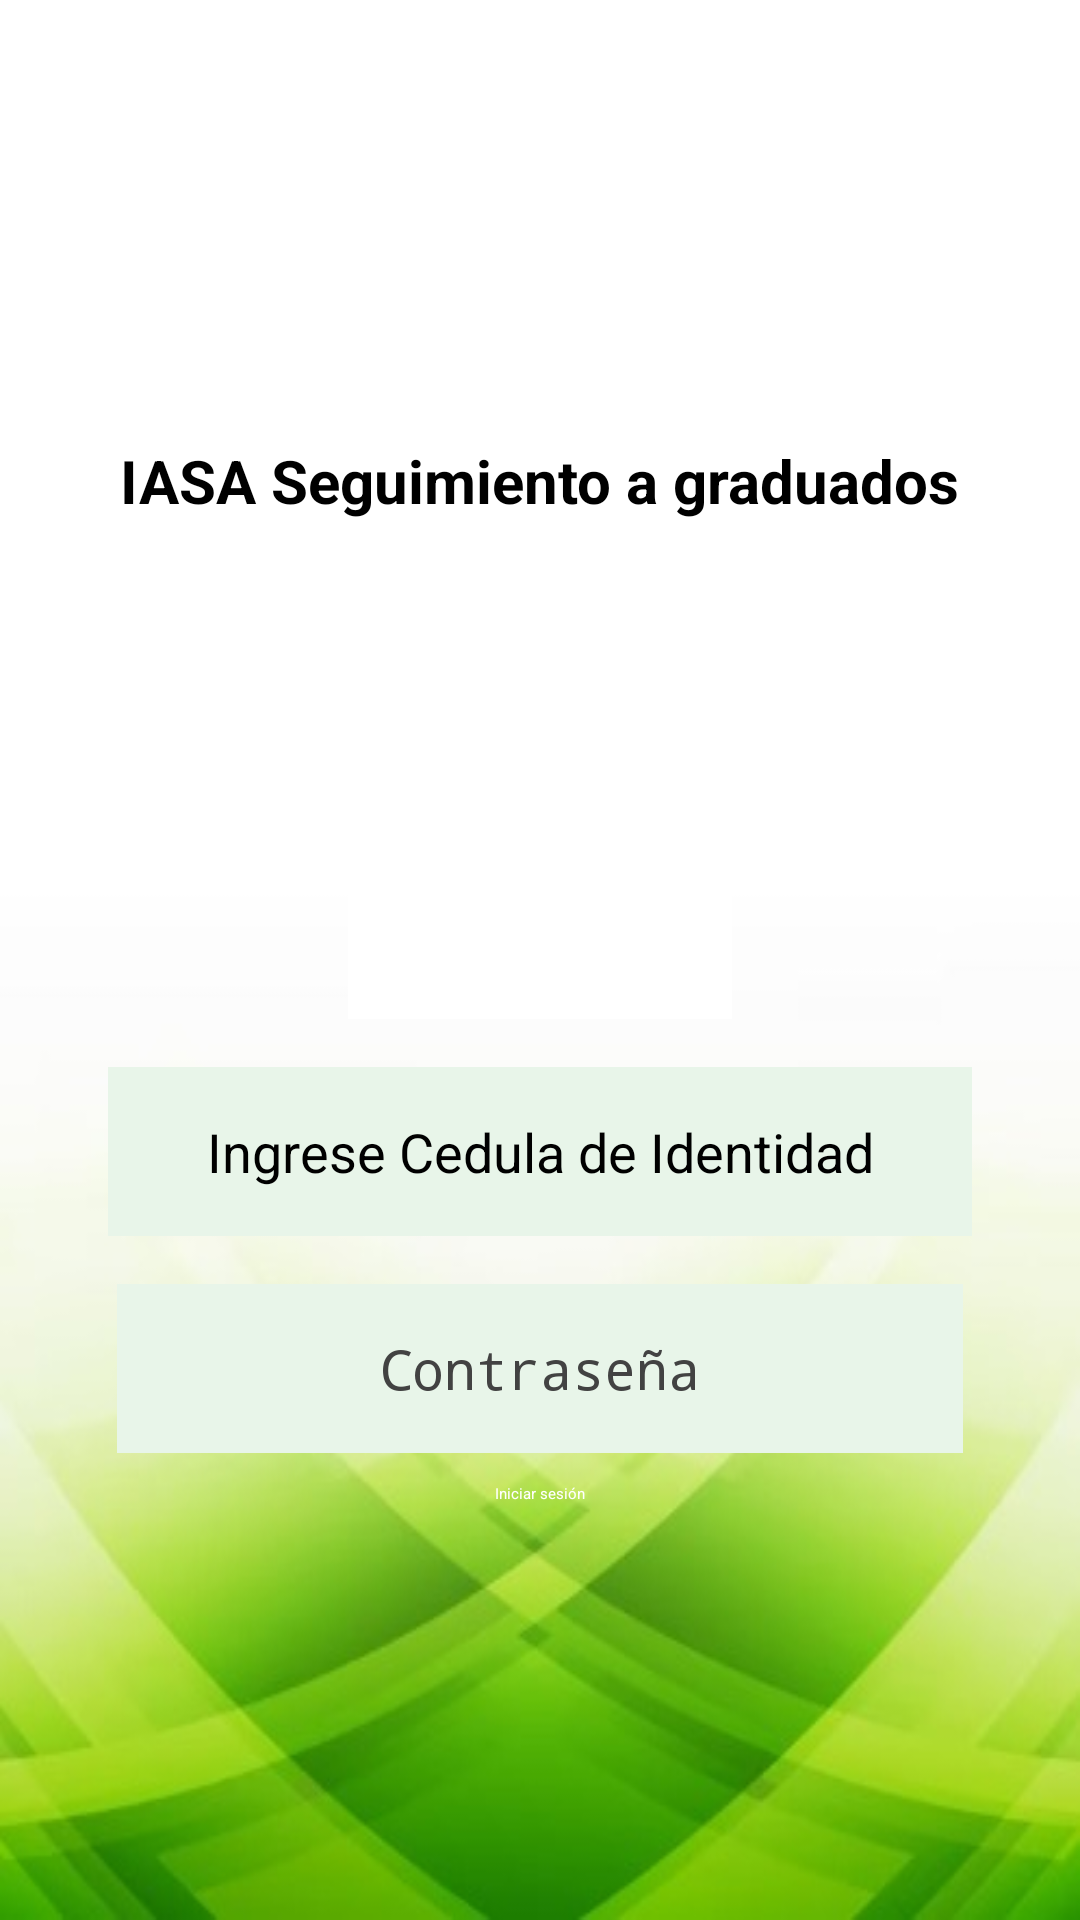

The Android layout XML behind this screen, and the referenced resources:
<!-- AndroidManifest.xml: application theme Theme.SaveGoogleSheets -->
<!-- res/layout/activity_login.xml -->
<?xml version="1.0" encoding="utf-8"?>
<LinearLayout xmlns:android="http://schemas.android.com/apk/res/android"
    xmlns:tools="http://schemas.android.com/tools"
    android:layout_width="match_parent"
    android:layout_height="match_parent"
    xmlns:app="http://schemas.android.com/apk/res-auto"
    android:orientation="vertical"
    android:gravity="center"

    android:background="@drawable/fondo_principal"
    tools:context=".LoginActivity">


    <TextView
        android:layout_width="wrap_content"
        android:layout_height="wrap_content"
        android:layout_marginTop="2dp"
        android:layout_marginBottom="2dp"
        android:background="@color/white"
        android:gravity="center"
        android:padding="16dp"
        android:text="IASA Seguimiento a graduados"                     android:textColor="@color/black"
        android:textSize="20sp"
        android:textStyle="bold" />

    <ImageView
        android:layout_width="128dp"
        android:layout_height="148dp"
        android:layout_gravity="center"
        android:background="@color/white"
        android:scaleType="centerCrop"
        android:src="@drawable/icc_logo_2" />
    <TextView
        android:id="@+id/errorTextView"
        android:layout_width="match_parent"
        android:layout_height="wrap_content"
        android:textColor="@color/red"
        android:textSize="16sp"
        android:textStyle="bold"
        android:visibility="gone"
        android:gravity="center"
        android:layout_marginTop="16dp" />

    <EditText
        android:id="@+id/usernameEditText"
        android:layout_width="288dp"
        android:layout_height="wrap_content"
        android:layout_marginTop="16dp"
        android:background="#E8F5E9"
        android:gravity="center_horizontal"
        android:hint="Ingrese Cedula de Identidad"
        android:textColor="@color/black"
        android:textColorHint="@color/common_google_signin_btn_text_light"
        android:textSize="18sp"
        android:padding="16dp"
        android:inputType="text"
        app:layout_constraintEnd_toEndOf="parent"
        app:layout_constraintStart_toStartOf="parent"
        app:layout_constraintTop_toTopOf="parent"/>

    <EditText
        android:id="@+id/passwordEditText"
        android:layout_width="282dp"
        android:layout_height="wrap_content"
        android:layout_marginTop="16dp"
        android:background="#E8F5E9"
        android:gravity="center_horizontal"
        android:hint="Contraseña"
        android:inputType="textPassword"
        android:padding="16dp"
        android:textColor="@color/black"
        android:textColorHint="@color/cardview_dark_background"
        android:textSize="18sp"
        app:layout_constraintEnd_toEndOf="parent"
        app:layout_constraintStart_toStartOf="parent"
        app:layout_constraintTop_toTopOf="parent" />

    <Button
        android:id="@+id/loginButton"
        android:layout_width="wrap_content"
        android:layout_height="wrap_content"
        android:layout_margin="10dp"
        android:text="Iniciar sesión"
        android:backgroundTint="#43a047"
        android:textColor="@color/white"/>



</LinearLayout>
<!-- resources referenced by this layout -->
<resources>
  <color name="black">#FF000000</color>
  <color name="red">#FF0000</color>
  <color name="white">#FFFFFFFF</color>
  <!-- drawable fondo_principal: jpg bitmap (drawable, 17425 bytes) -->
</resources>
